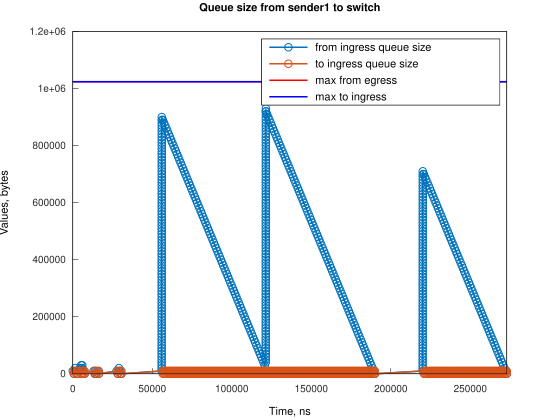

Data behind this chart, as committed beside it:
Time, from_ingress_queue_size, to_ingress_queue_size
0, 10000, nan
745.1, 0, 10000
746.1, 0, 0
1495, 10000, 0
1496, 20000, 0
2240, 10000, 10000
2243, 10000, 0
2985, 0, 10000
2986, 0, 0
4486, 10000, 0
4487, 20000, 0
5217, 30000, 0
5231, 20000, 10000
5233, 20000, 0
5965, 30000, 0
5976, 20000, 0
6721, 10000, 10000
6722, 10000, 0
7466, 0, 10000
7470, 0, 0
13080, 10000, 0
13825, 0, 0
14160, 10000, 0
14905, 0, 10000
14908, 0, 0
15650, 10000, 0
16395, 0, 10000
16396, 0, 0
27569, 10000, 0
28314, 0, 10000
28316, 0, 0
29059, 10000, 0
29060, 20000, 0
29804, 10000, 10000
29806, 10000, 0
30550, 0, 10000
30552, 0, 0
55882, 10000, 0
55882, 20000, 0
55884, 30000, 0
55884, 40000, 0
55886, 50000, 0
55886, 60000, 0
55888, 70000, 0
55888, 80000, 0
55890, 90000, 0
55890, 100000, 0
55892, 110000, 0
55892, 120000, 0
55894, 130000, 0
55894, 140000, 0
55896, 150000, 0
55896, 160000, 0
55898, 170000, 0
55898, 180000, 0
55900, 190000, 0
55900, 200000, 0
55902, 210000, 0
55902, 220000, 0
55904, 230000, 0
... 730 more rows
